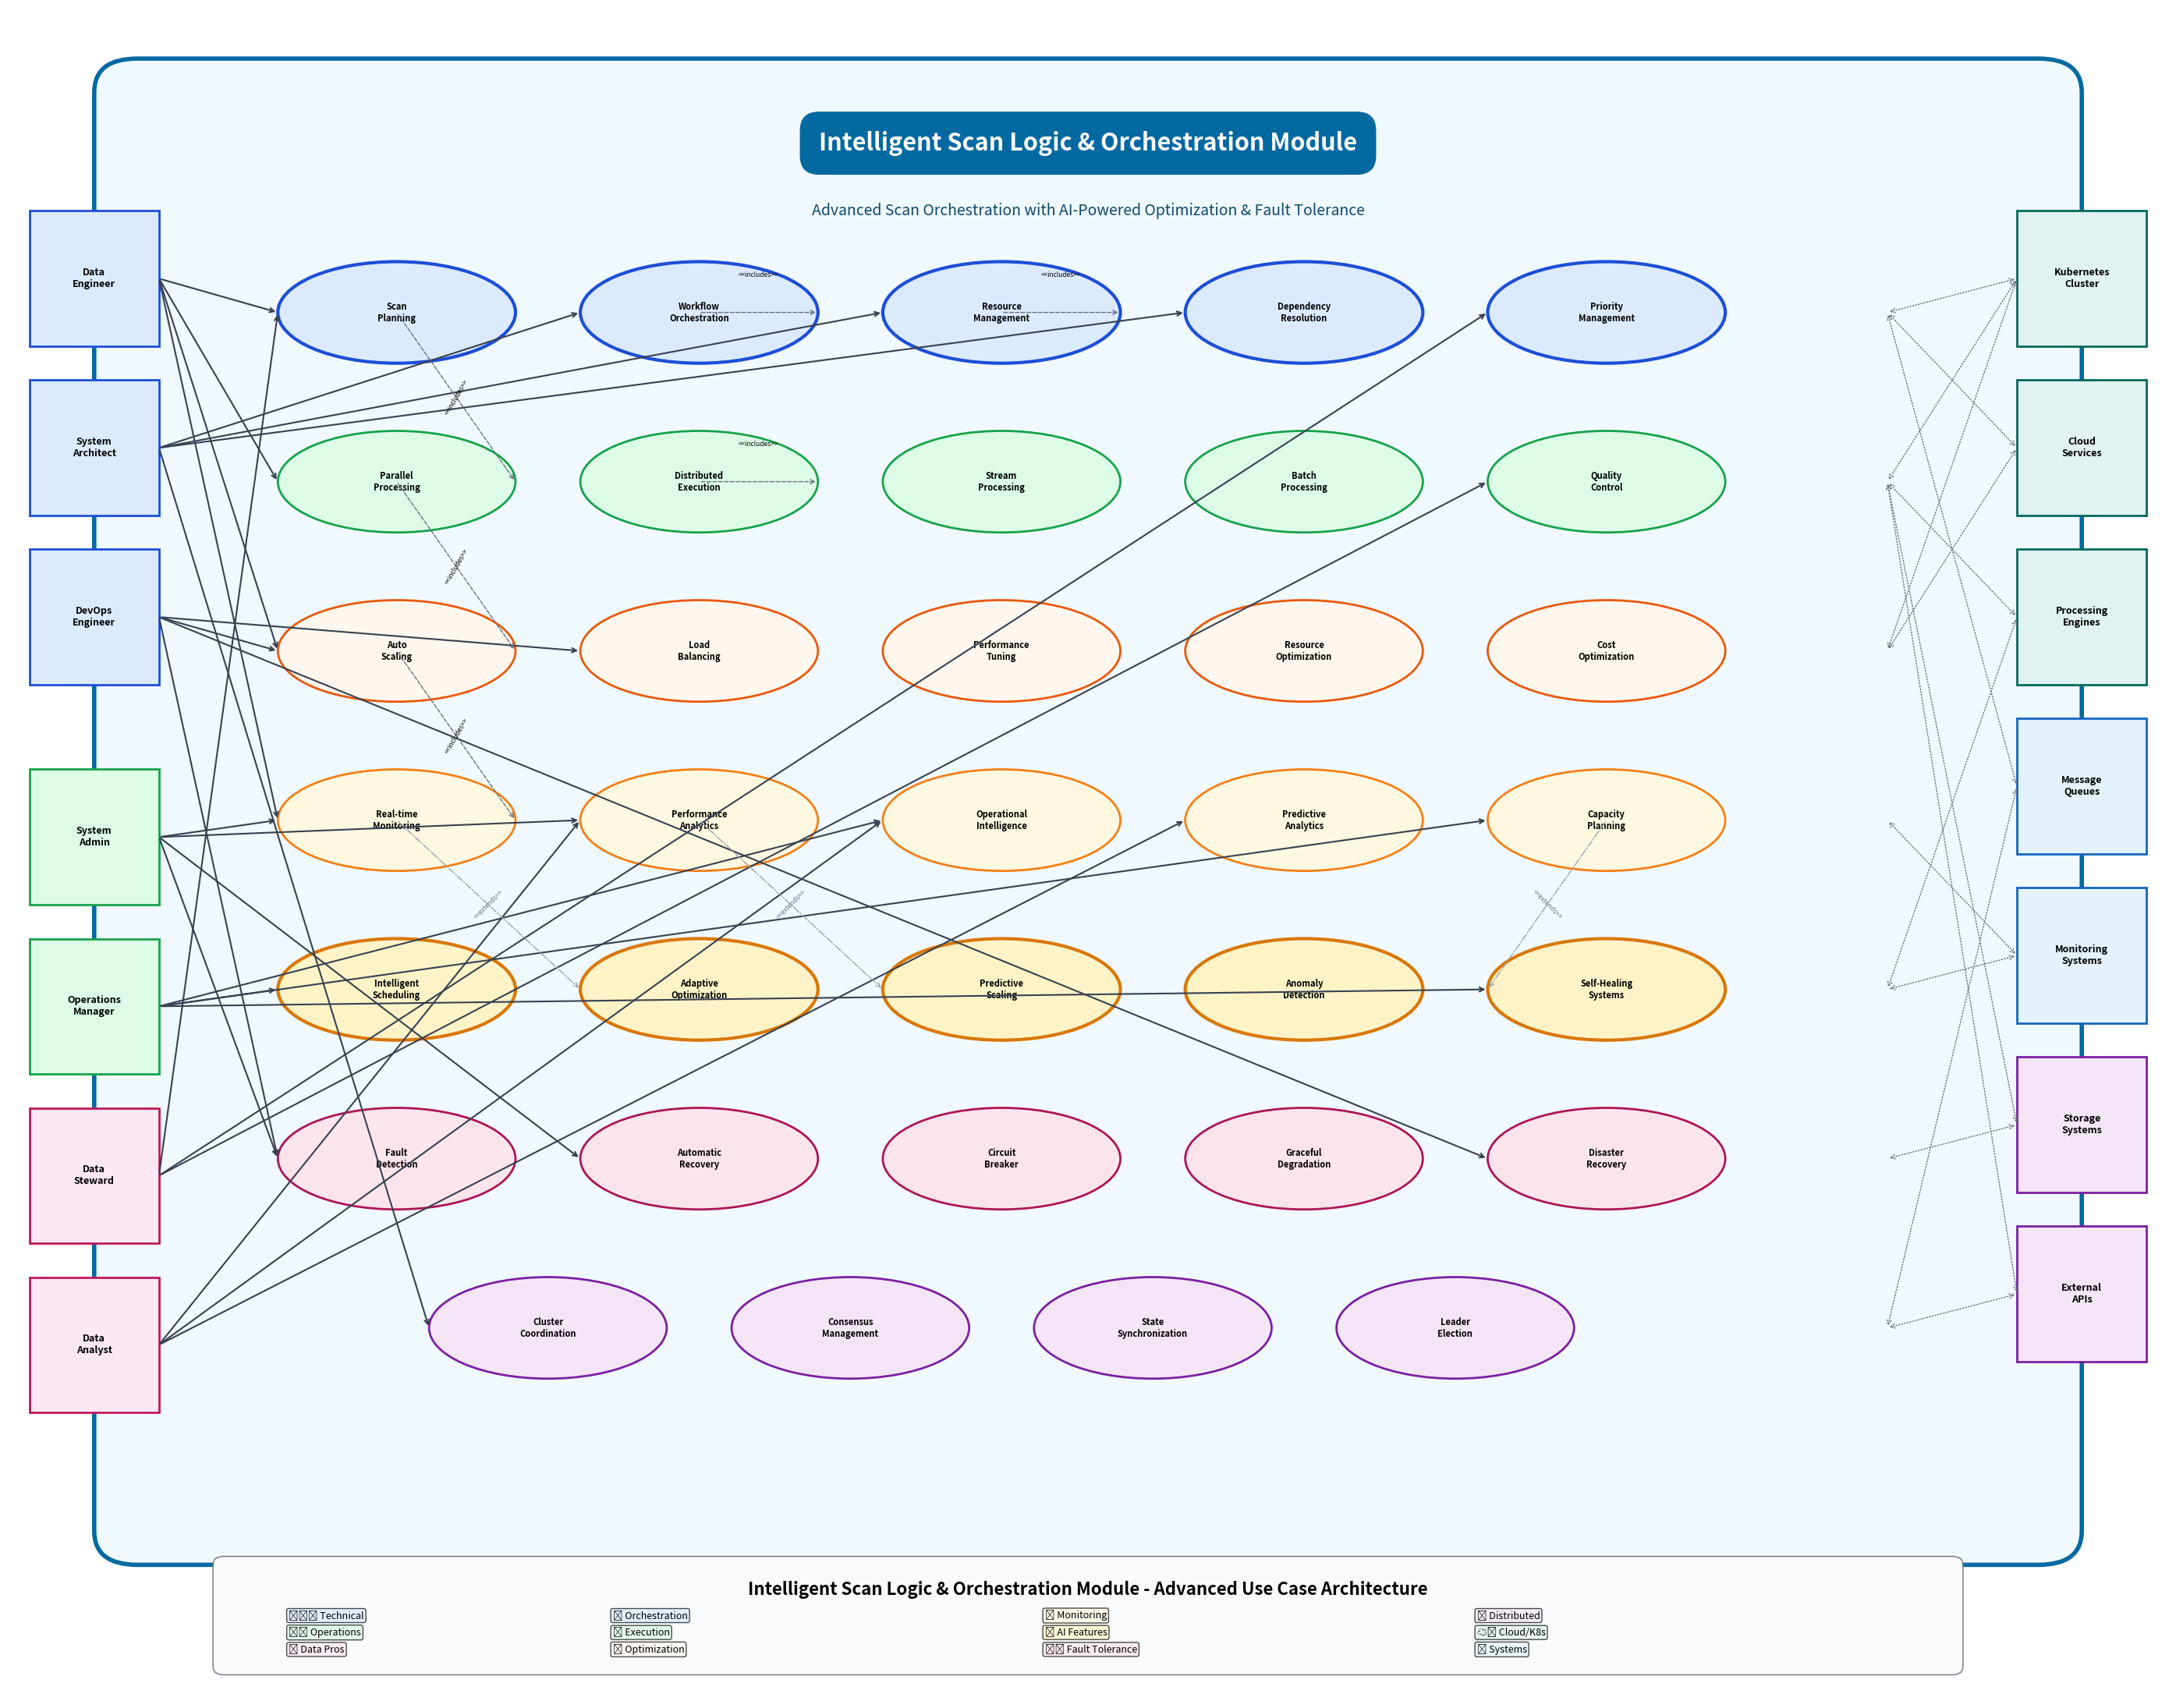

Python code for this plot: (Note: this script raises an exception after producing the figure.)
# Advanced Scan Logic Module Use Case Diagram - Python Code
import matplotlib.pyplot as plt
import matplotlib.patches as patches
from matplotlib.patches import Ellipse, FancyBboxPatch, Circle, Polygon
import numpy as np

def create_scan_logic_usecase_diagram():
    """
    Create advanced use case diagram for Intelligent Scan Logic & Orchestration Module
    """
    fig, ax = plt.subplots(1, 1, figsize=(28, 22))
    ax.set_xlim(0, 100)
    ax.set_ylim(0, 100)
    ax.axis('off')
    
    # System Boundary
    system_boundary = FancyBboxPatch(
        (6, 10), 88, 85,
        boxstyle="round,pad=2",
        facecolor='#f0f9ff',
        edgecolor='#0369a1',
        linewidth=4,
        linestyle='-'
    )
    ax.add_patch(system_boundary)
    
    # System Title
    ax.text(50, 92, 'Intelligent Scan Logic & Orchestration Module', 
            fontsize=22, fontweight='bold', ha='center', va='center',
            bbox=dict(boxstyle="round,pad=0.8", facecolor='#0369a1', edgecolor='none'),
            color='white')
    
    # Module Description
    ax.text(50, 88, 'Advanced Scan Orchestration with AI-Powered Optimization & Fault Tolerance', 
            fontsize=14, fontweight='normal', ha='center', va='center',
            style='italic', color='#0c4a6e')
    
    # === PRIMARY ACTORS (Left Side) ===
    
    # Technical Professionals
    data_engineer = patches.Rectangle((1, 80), 6, 8, facecolor='#dbeafe', edgecolor='#1d4ed8', linewidth=2)
    ax.add_patch(data_engineer)
    ax.text(4, 84, 'Data\nEngineer', fontsize=9, fontweight='bold', ha='center', va='center')
    
    system_architect = patches.Rectangle((1, 70), 6, 8, facecolor='#dbeafe', edgecolor='#1d4ed8', linewidth=2)
    ax.add_patch(system_architect)
    ax.text(4, 74, 'System\nArchitect', fontsize=9, fontweight='bold', ha='center', va='center')
    
    devops_engineer = patches.Rectangle((1, 60), 6, 8, facecolor='#dbeafe', edgecolor='#1d4ed8', linewidth=2)
    ax.add_patch(devops_engineer)
    ax.text(4, 64, 'DevOps\nEngineer', fontsize=9, fontweight='bold', ha='center', va='center')
    
    # Operations Team
    system_admin = patches.Rectangle((1, 47), 6, 8, facecolor='#dcfce7', edgecolor='#16a34a', linewidth=2)
    ax.add_patch(system_admin)
    ax.text(4, 51, 'System\nAdmin', fontsize=9, fontweight='bold', ha='center', va='center')
    
    operations_manager = patches.Rectangle((1, 37), 6, 8, facecolor='#dcfce7', edgecolor='#16a34a', linewidth=2)
    ax.add_patch(operations_manager)
    ax.text(4, 41, 'Operations\nManager', fontsize=9, fontweight='bold', ha='center', va='center')
    
    # Data Professionals
    data_steward = patches.Rectangle((1, 27), 6, 8, facecolor='#fce7f3', edgecolor='#be185d', linewidth=2)
    ax.add_patch(data_steward)
    ax.text(4, 31, 'Data\nSteward', fontsize=9, fontweight='bold', ha='center', va='center')
    
    data_analyst = patches.Rectangle((1, 17), 6, 8, facecolor='#fce7f3', edgecolor='#be185d', linewidth=2)
    ax.add_patch(data_analyst)
    ax.text(4, 21, 'Data\nAnalyst', fontsize=9, fontweight='bold', ha='center', va='center')
    
    # === SECONDARY ACTORS (Right Side) ===
    
    # Container Orchestration
    kubernetes = patches.Rectangle((93, 80), 6, 8, facecolor='#e0f2f1', edgecolor='#00695c', linewidth=2)
    ax.add_patch(kubernetes)
    ax.text(96, 84, 'Kubernetes\nCluster', fontsize=9, fontweight='bold', ha='center', va='center')
    
    # Cloud Services
    cloud_services = patches.Rectangle((93, 70), 6, 8, facecolor='#e0f2f1', edgecolor='#00695c', linewidth=2)
    ax.add_patch(cloud_services)
    ax.text(96, 74, 'Cloud\nServices', fontsize=9, fontweight='bold', ha='center', va='center')
    
    # Processing Engines
    processing_engines = patches.Rectangle((93, 60), 6, 8, facecolor='#e0f2f1', edgecolor='#00695c', linewidth=2)
    ax.add_patch(processing_engines)
    ax.text(96, 64, 'Processing\nEngines', fontsize=9, fontweight='bold', ha='center', va='center')
    
    # Message Queues
    message_queues = patches.Rectangle((93, 50), 6, 8, facecolor='#e3f2fd', edgecolor='#1565c0', linewidth=2)
    ax.add_patch(message_queues)
    ax.text(96, 54, 'Message\nQueues', fontsize=9, fontweight='bold', ha='center', va='center')
    
    # Monitoring Systems
    monitoring_systems = patches.Rectangle((93, 40), 6, 8, facecolor='#e3f2fd', edgecolor='#1565c0', linewidth=2)
    ax.add_patch(monitoring_systems)
    ax.text(96, 44, 'Monitoring\nSystems', fontsize=9, fontweight='bold', ha='center', va='center')
    
    # Storage Systems
    storage_systems = patches.Rectangle((93, 30), 6, 8, facecolor='#f3e5f5', edgecolor='#7b1fa2', linewidth=2)
    ax.add_patch(storage_systems)
    ax.text(96, 34, 'Storage\nSystems', fontsize=9, fontweight='bold', ha='center', va='center')
    
    # External APIs
    external_apis = patches.Rectangle((93, 20), 6, 8, facecolor='#f3e5f5', edgecolor='#7b1fa2', linewidth=2)
    ax.add_patch(external_apis)
    ax.text(96, 24, 'External\nAPIs', fontsize=9, fontweight='bold', ha='center', va='center')
    
    # === CORE USE CASES ===
    
    # Advanced Orchestration Layer
    uc_scan_planning = Ellipse((18, 82), 11, 6, facecolor='#dbeafe', edgecolor='#1d4ed8', linewidth=3)
    ax.add_patch(uc_scan_planning)
    ax.text(18, 82, 'Scan\nPlanning', fontsize=8, fontweight='bold', ha='center', va='center')
    
    uc_workflow_orchestration = Ellipse((32, 82), 11, 6, facecolor='#dbeafe', edgecolor='#1d4ed8', linewidth=3)
    ax.add_patch(uc_workflow_orchestration)
    ax.text(32, 82, 'Workflow\nOrchestration', fontsize=8, fontweight='bold', ha='center', va='center')
    
    uc_resource_management = Ellipse((46, 82), 11, 6, facecolor='#dbeafe', edgecolor='#1d4ed8', linewidth=3)
    ax.add_patch(uc_resource_management)
    ax.text(46, 82, 'Resource\nManagement', fontsize=8, fontweight='bold', ha='center', va='center')
    
    uc_dependency_resolution = Ellipse((60, 82), 11, 6, facecolor='#dbeafe', edgecolor='#1d4ed8', linewidth=3)
    ax.add_patch(uc_dependency_resolution)
    ax.text(60, 82, 'Dependency\nResolution', fontsize=8, fontweight='bold', ha='center', va='center')
    
    uc_priority_management = Ellipse((74, 82), 11, 6, facecolor='#dbeafe', edgecolor='#1d4ed8', linewidth=3)
    ax.add_patch(uc_priority_management)
    ax.text(74, 82, 'Priority\nManagement', fontsize=8, fontweight='bold', ha='center', va='center')
    
    # High-Performance Execution Layer
    uc_parallel_processing = Ellipse((18, 72), 11, 6, facecolor='#dcfce7', edgecolor='#16a34a', linewidth=2)
    ax.add_patch(uc_parallel_processing)
    ax.text(18, 72, 'Parallel\nProcessing', fontsize=8, fontweight='bold', ha='center', va='center')
    
    uc_distributed_execution = Ellipse((32, 72), 11, 6, facecolor='#dcfce7', edgecolor='#16a34a', linewidth=2)
    ax.add_patch(uc_distributed_execution)
    ax.text(32, 72, 'Distributed\nExecution', fontsize=8, fontweight='bold', ha='center', va='center')
    
    uc_stream_processing = Ellipse((46, 72), 11, 6, facecolor='#dcfce7', edgecolor='#16a34a', linewidth=2)
    ax.add_patch(uc_stream_processing)
    ax.text(46, 72, 'Stream\nProcessing', fontsize=8, fontweight='bold', ha='center', va='center')
    
    uc_batch_processing = Ellipse((60, 72), 11, 6, facecolor='#dcfce7', edgecolor='#16a34a', linewidth=2)
    ax.add_patch(uc_batch_processing)
    ax.text(60, 72, 'Batch\nProcessing', fontsize=8, fontweight='bold', ha='center', va='center')
    
    uc_quality_control = Ellipse((74, 72), 11, 6, facecolor='#dcfce7', edgecolor='#16a34a', linewidth=2)
    ax.add_patch(uc_quality_control)
    ax.text(74, 72, 'Quality\nControl', fontsize=8, fontweight='bold', ha='center', va='center')
    
    # Performance Optimization Layer
    uc_auto_scaling = Ellipse((18, 62), 11, 6, facecolor='#fff7ed', edgecolor='#ea580c', linewidth=2)
    ax.add_patch(uc_auto_scaling)
    ax.text(18, 62, 'Auto\nScaling', fontsize=8, fontweight='bold', ha='center', va='center')
    
    uc_load_balancing = Ellipse((32, 62), 11, 6, facecolor='#fff7ed', edgecolor='#ea580c', linewidth=2)
    ax.add_patch(uc_load_balancing)
    ax.text(32, 62, 'Load\nBalancing', fontsize=8, fontweight='bold', ha='center', va='center')
    
    uc_performance_tuning = Ellipse((46, 62), 11, 6, facecolor='#fff7ed', edgecolor='#ea580c', linewidth=2)
    ax.add_patch(uc_performance_tuning)
    ax.text(46, 62, 'Performance\nTuning', fontsize=8, fontweight='bold', ha='center', va='center')
    
    uc_resource_optimization = Ellipse((60, 62), 11, 6, facecolor='#fff7ed', edgecolor='#ea580c', linewidth=2)
    ax.add_patch(uc_resource_optimization)
    ax.text(60, 62, 'Resource\nOptimization', fontsize=8, fontweight='bold', ha='center', va='center')
    
    uc_cost_optimization = Ellipse((74, 62), 11, 6, facecolor='#fff7ed', edgecolor='#ea580c', linewidth=2)
    ax.add_patch(uc_cost_optimization)
    ax.text(74, 62, 'Cost\nOptimization', fontsize=8, fontweight='bold', ha='center', va='center')
    
    # Monitoring & Analytics Layer
    uc_real_time_monitoring = Ellipse((18, 52), 11, 6, facecolor='#fff8e1', edgecolor='#f57f17', linewidth=2)
    ax.add_patch(uc_real_time_monitoring)
    ax.text(18, 52, 'Real-time\nMonitoring', fontsize=8, fontweight='bold', ha='center', va='center')
    
    uc_performance_analytics = Ellipse((32, 52), 11, 6, facecolor='#fff8e1', edgecolor='#f57f17', linewidth=2)
    ax.add_patch(uc_performance_analytics)
    ax.text(32, 52, 'Performance\nAnalytics', fontsize=8, fontweight='bold', ha='center', va='center')
    
    uc_operational_intelligence = Ellipse((46, 52), 11, 6, facecolor='#fff8e1', edgecolor='#f57f17', linewidth=2)
    ax.add_patch(uc_operational_intelligence)
    ax.text(46, 52, 'Operational\nIntelligence', fontsize=8, fontweight='bold', ha='center', va='center')
    
    uc_predictive_analytics = Ellipse((60, 52), 11, 6, facecolor='#fff8e1', edgecolor='#f57f17', linewidth=2)
    ax.add_patch(uc_predictive_analytics)
    ax.text(60, 52, 'Predictive\nAnalytics', fontsize=8, fontweight='bold', ha='center', va='center')
    
    uc_capacity_planning = Ellipse((74, 52), 11, 6, facecolor='#fff8e1', edgecolor='#f57f17', linewidth=2)
    ax.add_patch(uc_capacity_planning)
    ax.text(74, 52, 'Capacity\nPlanning', fontsize=8, fontweight='bold', ha='center', va='center')
    
    # AI-Powered Optimization Layer
    uc_intelligent_scheduling = Ellipse((18, 42), 11, 6, facecolor='#fef3c7', edgecolor='#d97706', linewidth=3)
    ax.add_patch(uc_intelligent_scheduling)
    ax.text(18, 42, 'Intelligent\nScheduling', fontsize=8, fontweight='bold', ha='center', va='center')
    
    uc_adaptive_optimization = Ellipse((32, 42), 11, 6, facecolor='#fef3c7', edgecolor='#d97706', linewidth=3)
    ax.add_patch(uc_adaptive_optimization)
    ax.text(32, 42, 'Adaptive\nOptimization', fontsize=8, fontweight='bold', ha='center', va='center')
    
    uc_predictive_scaling = Ellipse((46, 42), 11, 6, facecolor='#fef3c7', edgecolor='#d97706', linewidth=3)
    ax.add_patch(uc_predictive_scaling)
    ax.text(46, 42, 'Predictive\nScaling', fontsize=8, fontweight='bold', ha='center', va='center')
    
    uc_anomaly_detection = Ellipse((60, 42), 11, 6, facecolor='#fef3c7', edgecolor='#d97706', linewidth=3)
    ax.add_patch(uc_anomaly_detection)
    ax.text(60, 42, 'Anomaly\nDetection', fontsize=8, fontweight='bold', ha='center', va='center')
    
    uc_self_healing = Ellipse((74, 42), 11, 6, facecolor='#fef3c7', edgecolor='#d97706', linewidth=3)
    ax.add_patch(uc_self_healing)
    ax.text(74, 42, 'Self-Healing\nSystems', fontsize=8, fontweight='bold', ha='center', va='center')
    
    # Fault Tolerance Layer
    uc_fault_detection = Ellipse((18, 32), 11, 6, facecolor='#fce4ec', edgecolor='#ad1457', linewidth=2)
    ax.add_patch(uc_fault_detection)
    ax.text(18, 32, 'Fault\nDetection', fontsize=8, fontweight='bold', ha='center', va='center')
    
    uc_automatic_recovery = Ellipse((32, 32), 11, 6, facecolor='#fce4ec', edgecolor='#ad1457', linewidth=2)
    ax.add_patch(uc_automatic_recovery)
    ax.text(32, 32, 'Automatic\nRecovery', fontsize=8, fontweight='bold', ha='center', va='center')
    
    uc_circuit_breaker = Ellipse((46, 32), 11, 6, facecolor='#fce4ec', edgecolor='#ad1457', linewidth=2)
    ax.add_patch(uc_circuit_breaker)
    ax.text(46, 32, 'Circuit\nBreaker', fontsize=8, fontweight='bold', ha='center', va='center')
    
    uc_graceful_degradation = Ellipse((60, 32), 11, 6, facecolor='#fce4ec', edgecolor='#ad1457', linewidth=2)
    ax.add_patch(uc_graceful_degradation)
    ax.text(60, 32, 'Graceful\nDegradation', fontsize=8, fontweight='bold', ha='center', va='center')
    
    uc_disaster_recovery = Ellipse((74, 32), 11, 6, facecolor='#fce4ec', edgecolor='#ad1457', linewidth=2)
    ax.add_patch(uc_disaster_recovery)
    ax.text(74, 32, 'Disaster\nRecovery', fontsize=8, fontweight='bold', ha='center', va='center')
    
    # Distributed Coordination Layer
    uc_cluster_coordination = Ellipse((25, 22), 11, 6, facecolor='#f3e5f5', edgecolor='#7b1fa2', linewidth=2)
    ax.add_patch(uc_cluster_coordination)
    ax.text(25, 22, 'Cluster\nCoordination', fontsize=8, fontweight='bold', ha='center', va='center')
    
    uc_consensus_management = Ellipse((39, 22), 11, 6, facecolor='#f3e5f5', edgecolor='#7b1fa2', linewidth=2)
    ax.add_patch(uc_consensus_management)
    ax.text(39, 22, 'Consensus\nManagement', fontsize=8, fontweight='bold', ha='center', va='center')
    
    uc_state_synchronization = Ellipse((53, 22), 11, 6, facecolor='#f3e5f5', edgecolor='#7b1fa2', linewidth=2)
    ax.add_patch(uc_state_synchronization)
    ax.text(53, 22, 'State\nSynchronization', fontsize=8, fontweight='bold', ha='center', va='center')
    
    uc_leader_election = Ellipse((67, 22), 11, 6, facecolor='#f3e5f5', edgecolor='#7b1fa2', linewidth=2)
    ax.add_patch(uc_leader_election)
    ax.text(67, 22, 'Leader\nElection', fontsize=8, fontweight='bold', ha='center', va='center')
    
    # === ACTOR-USE CASE RELATIONSHIPS ===
    
    # Data Engineer relationships
    ax.annotate('', xy=(12.5, 82), xytext=(7, 84),
                arrowprops=dict(arrowstyle='->', color='#374151', lw=1.5))
    ax.annotate('', xy=(12.5, 72), xytext=(7, 84),
                arrowprops=dict(arrowstyle='->', color='#374151', lw=1.5))
    ax.annotate('', xy=(12.5, 62), xytext=(7, 84),
                arrowprops=dict(arrowstyle='->', color='#374151', lw=1.5))
    ax.annotate('', xy=(12.5, 52), xytext=(7, 84),
                arrowprops=dict(arrowstyle='->', color='#374151', lw=1.5))
    
    # System Architect relationships
    ax.annotate('', xy=(26.5, 82), xytext=(7, 74),
                arrowprops=dict(arrowstyle='->', color='#374151', lw=1.5))
    ax.annotate('', xy=(40.5, 82), xytext=(7, 74),
                arrowprops=dict(arrowstyle='->', color='#374151', lw=1.5))
    ax.annotate('', xy=(54.5, 82), xytext=(7, 74),
                arrowprops=dict(arrowstyle='->', color='#374151', lw=1.5))
    ax.annotate('', xy=(19.5, 22), xytext=(7, 74),
                arrowprops=dict(arrowstyle='->', color='#374151', lw=1.5))
    
    # DevOps Engineer relationships
    ax.annotate('', xy=(12.5, 62), xytext=(7, 64),
                arrowprops=dict(arrowstyle='->', color='#374151', lw=1.5))
    ax.annotate('', xy=(26.5, 62), xytext=(7, 64),
                arrowprops=dict(arrowstyle='->', color='#374151', lw=1.5))
    ax.annotate('', xy=(12.5, 32), xytext=(7, 64),
                arrowprops=dict(arrowstyle='->', color='#374151', lw=1.5))
    ax.annotate('', xy=(68.5, 32), xytext=(7, 64),
                arrowprops=dict(arrowstyle='->', color='#374151', lw=1.5))
    
    # System Admin relationships
    ax.annotate('', xy=(12.5, 52), xytext=(7, 51),
                arrowprops=dict(arrowstyle='->', color='#374151', lw=1.5))
    ax.annotate('', xy=(26.5, 52), xytext=(7, 51),
                arrowprops=dict(arrowstyle='->', color='#374151', lw=1.5))
    ax.annotate('', xy=(12.5, 32), xytext=(7, 51),
                arrowprops=dict(arrowstyle='->', color='#374151', lw=1.5))
    ax.annotate('', xy=(26.5, 32), xytext=(7, 51),
                arrowprops=dict(arrowstyle='->', color='#374151', lw=1.5))
    
    # Operations Manager relationships
    ax.annotate('', xy=(40.5, 52), xytext=(7, 41),
                arrowprops=dict(arrowstyle='->', color='#374151', lw=1.5))
    ax.annotate('', xy=(68.5, 52), xytext=(7, 41),
                arrowprops=dict(arrowstyle='->', color='#374151', lw=1.5))
    ax.annotate('', xy=(12.5, 42), xytext=(7, 41),
                arrowprops=dict(arrowstyle='->', color='#374151', lw=1.5))
    ax.annotate('', xy=(68.5, 42), xytext=(7, 41),
                arrowprops=dict(arrowstyle='->', color='#374151', lw=1.5))
    
    # Data Steward relationships
    ax.annotate('', xy=(12.5, 82), xytext=(7, 31),
                arrowprops=dict(arrowstyle='->', color='#374151', lw=1.5))
    ax.annotate('', xy=(68.5, 82), xytext=(7, 31),
                arrowprops=dict(arrowstyle='->', color='#374151', lw=1.5))
    ax.annotate('', xy=(68.5, 72), xytext=(7, 31),
                arrowprops=dict(arrowstyle='->', color='#374151', lw=1.5))
    
    # Data Analyst relationships
    ax.annotate('', xy=(26.5, 52), xytext=(7, 21),
                arrowprops=dict(arrowstyle='->', color='#374151', lw=1.5))
    ax.annotate('', xy=(40.5, 52), xytext=(7, 21),
                arrowprops=dict(arrowstyle='->', color='#374151', lw=1.5))
    ax.annotate('', xy=(54.5, 52), xytext=(7, 21),
                arrowprops=dict(arrowstyle='->', color='#374151', lw=1.5))
    
    # === SECONDARY ACTOR INTEGRATIONS ===
    
    # Kubernetes integrations
    ax.annotate('', xy=(87, 82), xytext=(93, 84),
                arrowprops=dict(arrowstyle='<->', color='#6b7280', lw=1, linestyle='dotted'))
    ax.annotate('', xy=(87, 72), xytext=(93, 84),
                arrowprops=dict(arrowstyle='<->', color='#6b7280', lw=1, linestyle='dotted'))
    ax.annotate('', xy=(87, 62), xytext=(93, 84),
                arrowprops=dict(arrowstyle='<->', color='#6b7280', lw=1, linestyle='dotted'))
    
    # Cloud Services integrations
    ax.annotate('', xy=(87, 82), xytext=(93, 74),
                arrowprops=dict(arrowstyle='<->', color='#6b7280', lw=1, linestyle='dotted'))
    ax.annotate('', xy=(87, 62), xytext=(93, 74),
                arrowprops=dict(arrowstyle='<->', color='#6b7280', lw=1, linestyle='dotted'))
    
    # Processing Engines integrations
    ax.annotate('', xy=(87, 72), xytext=(93, 64),
                arrowprops=dict(arrowstyle='<->', color='#6b7280', lw=1, linestyle='dotted'))
    ax.annotate('', xy=(87, 42), xytext=(93, 64),
                arrowprops=dict(arrowstyle='<->', color='#6b7280', lw=1, linestyle='dotted'))
    
    # Message Queues integrations
    ax.annotate('', xy=(87, 82), xytext=(93, 54),
                arrowprops=dict(arrowstyle='<->', color='#6b7280', lw=1, linestyle='dotted'))
    ax.annotate('', xy=(87, 22), xytext=(93, 54),
                arrowprops=dict(arrowstyle='<->', color='#6b7280', lw=1, linestyle='dotted'))
    
    # Monitoring Systems integrations
    ax.annotate('', xy=(87, 52), xytext=(93, 44),
                arrowprops=dict(arrowstyle='<->', color='#6b7280', lw=1, linestyle='dotted'))
    ax.annotate('', xy=(87, 42), xytext=(93, 44),
                arrowprops=dict(arrowstyle='<->', color='#6b7280', lw=1, linestyle='dotted'))
    
    # Storage Systems integrations
    ax.annotate('', xy=(87, 72), xytext=(93, 34),
                arrowprops=dict(arrowstyle='<->', color='#6b7280', lw=1, linestyle='dotted'))
    ax.annotate('', xy=(87, 32), xytext=(93, 34),
                arrowprops=dict(arrowstyle='<->', color='#6b7280', lw=1, linestyle='dotted'))
    
    # External APIs integrations
    ax.annotate('', xy=(87, 72), xytext=(93, 24),
                arrowprops=dict(arrowstyle='<->', color='#6b7280', lw=1, linestyle='dotted'))
    ax.annotate('', xy=(87, 22), xytext=(93, 24),
                arrowprops=dict(arrowstyle='<->', color='#6b7280', lw=1, linestyle='dotted'))
    
    # === USE CASE DEPENDENCIES ===
    
    # Include relationships
    ax.annotate('', xy=(23.5, 72), xytext=(18, 82),
                arrowprops=dict(arrowstyle='->', color='#6b7280', lw=1, linestyle='dashed'))
    ax.text(20.75, 77, '<<includes>>', fontsize=6, ha='center', va='center', style='italic', rotation=60)
    
    ax.annotate('', xy=(23.5, 62), xytext=(18, 72),
                arrowprops=dict(arrowstyle='->', color='#6b7280', lw=1, linestyle='dashed'))
    ax.text(20.75, 67, '<<includes>>', fontsize=6, ha='center', va='center', style='italic', rotation=60)
    
    ax.annotate('', xy=(23.5, 52), xytext=(18, 62),
                arrowprops=dict(arrowstyle='->', color='#6b7280', lw=1, linestyle='dashed'))
    ax.text(20.75, 57, '<<includes>>', fontsize=6, ha='center', va='center', style='italic', rotation=60)
    
    ax.annotate('', xy=(37.5, 82), xytext=(32, 82),
                arrowprops=dict(arrowstyle='->', color='#6b7280', lw=1, linestyle='dashed'))
    ax.text(34.75, 84, '<<includes>>', fontsize=6, ha='center', va='bottom', style='italic')
    
    ax.annotate('', xy=(51.5, 82), xytext=(46, 82),
                arrowprops=dict(arrowstyle='->', color='#6b7280', lw=1, linestyle='dashed'))
    ax.text(48.75, 84, '<<includes>>', fontsize=6, ha='center', va='bottom', style='italic')
    
    ax.annotate('', xy=(37.5, 72), xytext=(32, 72),
                arrowprops=dict(arrowstyle='->', color='#6b7280', lw=1, linestyle='dashed'))
    ax.text(34.75, 74, '<<includes>>', fontsize=6, ha='center', va='bottom', style='italic')
    
    # Extend relationships
    ax.annotate('', xy=(26.5, 42), xytext=(18, 52),
                arrowprops=dict(arrowstyle='->', color='#9ca3af', lw=1, linestyle='dashdot'))
    ax.text(22.25, 47, '<<extends>>', fontsize=6, ha='center', va='center', style='italic', color='#6b7280', rotation=45)
    
    ax.annotate('', xy=(40.5, 42), xytext=(32, 52),
                arrowprops=dict(arrowstyle='->', color='#9ca3af', lw=1, linestyle='dashdot'))
    ax.text(36.25, 47, '<<extends>>', fontsize=6, ha='center', va='center', style='italic', color='#6b7280', rotation=45)
    
    ax.annotate('', xy=(68.5, 42), xytext=(74, 52),
                arrowprops=dict(arrowstyle='->', color='#9ca3af', lw=1, linestyle='dashdot'))
    ax.text(71.25, 47, '<<extends>>', fontsize=6, ha='center', va='center', style='italic', color='#6b7280', rotation=-45)
    
    # === LEGEND AND ANNOTATIONS ===
    
    # Legend Box
    legend_box = FancyBboxPatch(
        (10, 2), 80, 6,
        boxstyle="round,pad=0.5",
        facecolor='#f9fafb',
        edgecolor='#6b7280',
        linewidth=1
    )
    ax.add_patch(legend_box)
    
    ax.text(50, 6.5, 'Intelligent Scan Logic & Orchestration Module - Advanced Use Case Architecture', 
            fontsize=16, fontweight='bold', ha='center', va='center')
    
    # Actor Legend
    ax.text(13, 5, '👨‍💻 Technical', fontsize=9, ha='left', va='center',
            bbox=dict(boxstyle="round,pad=0.2", facecolor='#dbeafe', alpha=0.7))
    ax.text(13, 4, '⚙️ Operations', fontsize=9, ha='left', va='center',
            bbox=dict(boxstyle="round,pad=0.2", facecolor='#dcfce7', alpha=0.7))
    ax.text(13, 3, '👤 Data Pros', fontsize=9, ha='left', va='center',
            bbox=dict(boxstyle="round,pad=0.2", facecolor='#fce7f3', alpha=0.7))
    
    # Use Case Legend
    ax.text(28, 5, '🎯 Orchestration', fontsize=9, ha='left', va='center',
            bbox=dict(boxstyle="round,pad=0.2", facecolor='#dbeafe', alpha=0.7))
    ax.text(28, 4, '⚡ Execution', fontsize=9, ha='left', va='center',
            bbox=dict(boxstyle="round,pad=0.2", facecolor='#dcfce7', alpha=0.7))
    ax.text(28, 3, '📈 Optimization', fontsize=9, ha='left', va='center',
            bbox=dict(boxstyle="round,pad=0.2", facecolor='#fff7ed', alpha=0.7))
    
    ax.text(48, 5, '📊 Monitoring', fontsize=9, ha='left', va='center',
            bbox=dict(boxstyle="round,pad=0.2", facecolor='#fff8e1', alpha=0.7))
    ax.text(48, 4, '🤖 AI Features', fontsize=9, ha='left', va='center',
            bbox=dict(boxstyle="round,pad=0.2", facecolor='#fef3c7', alpha=0.7))
    ax.text(48, 3, '🛡️ Fault Tolerance', fontsize=9, ha='left', va='center',
            bbox=dict(boxstyle="round,pad=0.2", facecolor='#fce4ec', alpha=0.7))
    
    ax.text(68, 5, '🔄 Distributed', fontsize=9, ha='left', va='center',
            bbox=dict(boxstyle="round,pad=0.2", facecolor='#f3e5f5', alpha=0.7))
    ax.text(68, 4, '☁️ Cloud/K8s', fontsize=9, ha='left', va='center',
            bbox=dict(boxstyle="round,pad=0.2", facecolor='#e0f2f1', alpha=0.7))
    ax.text(68, 3, '🔧 Systems', fontsize=9, ha='left', va='center',
            bbox=dict(boxstyle="round,pad=0.2", facecolor='#e3f2fd', alpha=0.7))
    
    plt.tight_layout()
    return fig

# Generate the diagram
fig = create_scan_logic_usecase_diagram()
plt.savefig('/workspace/scan_logic_usecase_diagram.png', dpi=300, bbox_inches='tight')
plt.show()